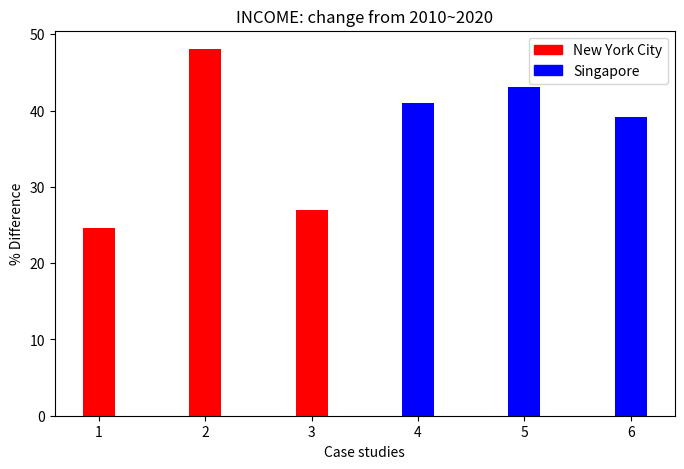

Source code (Python):
#imports python packages
import numpy as np
import matplotlib.pyplot as plt
import matplotlib.patches as mpatches

#cases and data points (residential population differences) 
cases = ["A", "B", "C"]
newyork = [24.54, 48.06, 26.97]
singapore = [40.96, 43.05, 39.11]

#creates an array
x = np.array([3, 4, 5])
width = 0.3
gap = 0.5

#horizontally seperates the 2 bar graphs (new york vs singapore)
xn = x - 2
xs = x + 1

#sets the size of the bar graphs
fig, ax = plt.subplots(figsize=(8,5))

#creates 2 sets of bar graphs with the data from the sets of new york & singapore
one = ax.bar(xn, newyork,  width, label = "New York City", color="red")
two = ax.bar(xs, singapore, width, label = "Singapore", color="blue")

#adds labels for x and y axis
plt.ylabel("% Difference")
plt.xlabel("Case studies")
plt.title("INCOME: change from 2010~2020")

#adds a legend to distinguish the different cities
legend = [mpatches.Patch(color="red", label="New York City"), mpatches.Patch(color="blue", label="Singapore")]

#adds a horizontal line at y=0 through the graph
ax.legend(handles=legend, loc="upper right")

#produces bar graph
plt.show()
